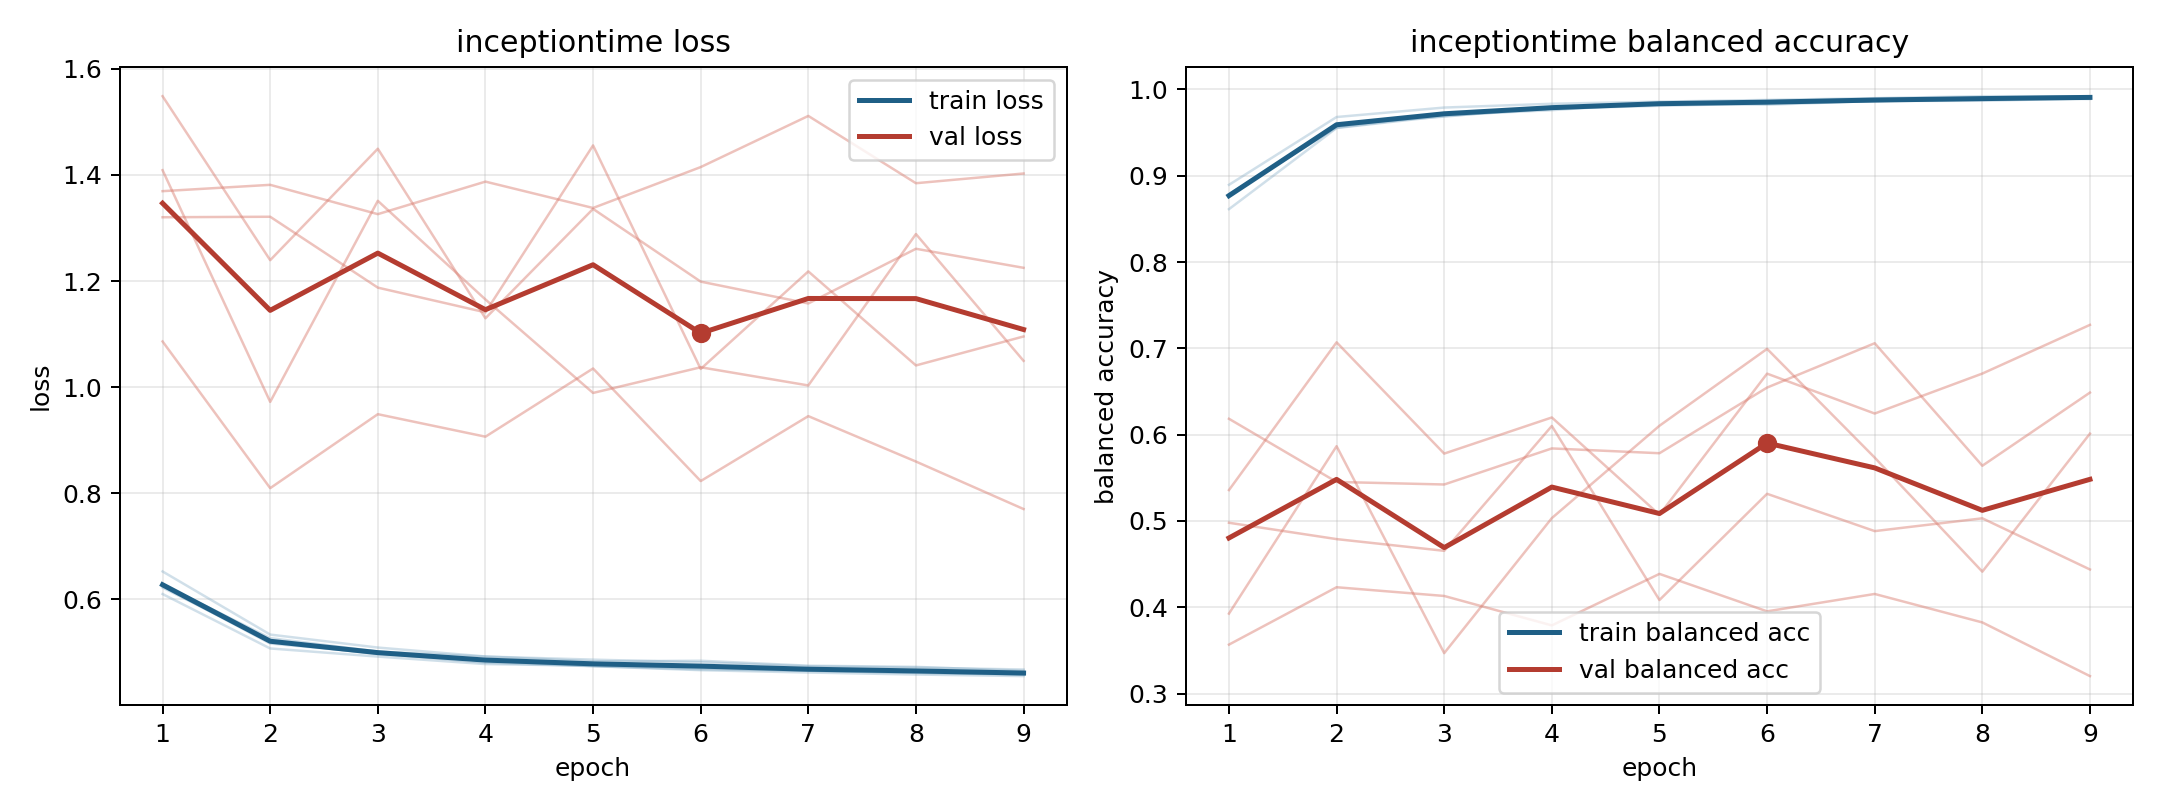

The data file committed next to this chart (first rows):
model, fold, epoch, train_loss, train_balanced_accuracy, val_loss, val_balanced_accuracy
inceptiontime, 1, 1, 0.6095, 0.8894, 1.369, 0.3568
inceptiontime, 1, 2, 0.5069, 0.9679, 1.381, 0.4233
inceptiontime, 1, 3, 0.4915, 0.9789, 1.326, 0.4131
inceptiontime, 1, 4, 0.4774, 0.9833, 1.387, 0.379
inceptiontime, 1, 5, 0.4742, 0.9858, 1.338, 0.4387
inceptiontime, 1, 6, 0.47, 0.9877, 1.415, 0.3953
inceptiontime, 1, 7, 0.4648, 0.9898, 1.511, 0.4155
inceptiontime, 1, 8, 0.4609, 0.9921, 1.384, 0.3825
inceptiontime, 1, 9, 0.4572, 0.992, 1.403, 0.3203
inceptiontime, 2, 1, 0.6217, 0.8786, 1.549, 0.6184
inceptiontime, 2, 2, 0.5199, 0.9556, 1.239, 0.5452
inceptiontime, 2, 3, 0.496, 0.9703, 1.449, 0.5423
inceptiontime, 2, 4, 0.484, 0.9759, 1.13, 0.584
inceptiontime, 2, 5, 0.4735, 0.9841, 1.336, 0.5785
inceptiontime, 2, 6, 0.4675, 0.9861, 1.199, 0.6545
inceptiontime, 2, 7, 0.4647, 0.9863, 1.158, 0.7059
inceptiontime, 2, 8, 0.4608, 0.9895, 1.261, 0.564
inceptiontime, 2, 9, 0.4587, 0.9888, 1.225, 0.6487
inceptiontime, 3, 1, 0.6275, 0.8769, 1.409, 0.3927
inceptiontime, 3, 2, 0.5264, 0.9569, 0.972, 0.5866
inceptiontime, 3, 3, 0.501, 0.9719, 1.351, 0.3469
inceptiontime, 3, 4, 0.4916, 0.9776, 1.165, 0.5033
inceptiontime, 3, 5, 0.4858, 0.981, 0.9888, 0.6103
inceptiontime, 3, 6, 0.4807, 0.9836, 1.037, 0.6994
inceptiontime, 3, 7, 0.4733, 0.9865, 1.003, 0.5734
inceptiontime, 3, 8, 0.4707, 0.9868, 1.289, 0.4413
inceptiontime, 3, 9, 0.4671, 0.9895, 1.049, 0.6012
inceptiontime, 4, 1, 0.6521, 0.8612, 1.086, 0.5358
inceptiontime, 4, 2, 0.533, 0.9552, 0.8093, 0.707
inceptiontime, 4, 3, 0.5086, 0.9691, 0.9488, 0.5781
inceptiontime, 4, 4, 0.4917, 0.9775, 0.9063, 0.6199
inceptiontime, 4, 5, 0.4825, 0.9837, 1.035, 0.5072
inceptiontime, 4, 6, 0.4837, 0.9822, 0.8226, 0.6707
inceptiontime, 4, 7, 0.4743, 0.9865, 0.9451, 0.6245
inceptiontime, 4, 8, 0.4721, 0.9879, 0.8594, 0.6708
inceptiontime, 4, 9, 0.4646, 0.9912, 0.7698, 0.7272
inceptiontime, 5, 1, 0.6243, 0.878, 1.32, 0.4979
inceptiontime, 5, 2, 0.5162, 0.9594, 1.321, 0.479
inceptiontime, 5, 3, 0.4979, 0.9684, 1.188, 0.4654
inceptiontime, 5, 4, 0.4799, 0.9796, 1.141, 0.6101
inceptiontime, 5, 5, 0.4734, 0.9823, 1.456, 0.4084
inceptiontime, 5, 6, 0.4659, 0.9861, 1.034, 0.5315
inceptiontime, 5, 7, 0.4615, 0.9889, 1.218, 0.4883
inceptiontime, 5, 8, 0.4577, 0.9902, 1.041, 0.5031
inceptiontime, 5, 9, 0.4547, 0.9919, 1.095, 0.4438
